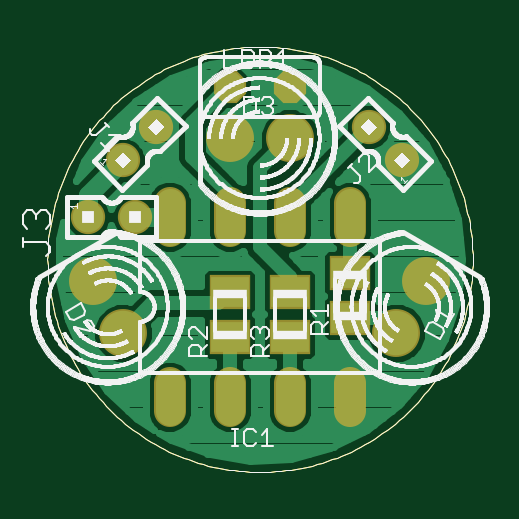
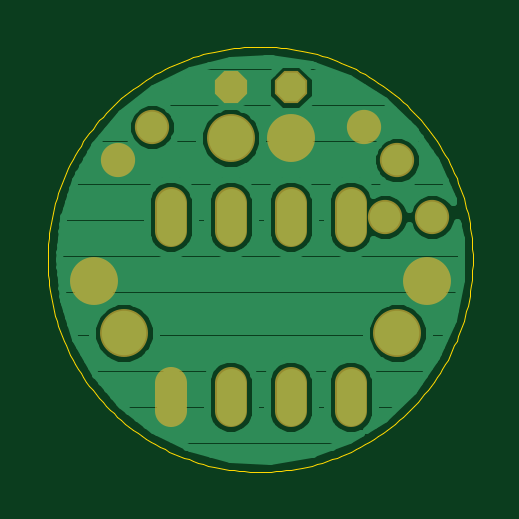
Circuit board: 7 layer files. Board 18.0 x 18.0 mm.
- top_copper: Boje.cmp (16564 bytes)
- outline: Boje.dim (5515 bytes)
- drill: Boje.drd (370 bytes)
- top_silk: Boje.plc (435507 bytes)
- bottom_copper: Boje.sol (14114 bytes)
- top_mask: Boje.stc (976 bytes)
- bottom_mask: Boje.sts (819 bytes)

=== top_copper: Boje.cmp (16564 bytes, source omitted) ===
=== outline: Boje.dim ===
G75*
%MOIN*%
%OFA0B0*%
%FSLAX25Y25*%
%IPPOS*%
%LPD*%
%AMOC8*
5,1,8,0,0,1.08239X$1,22.5*
%
%ADD10C,0.00100*%
D10*
X0100611Y0097881D02*
X0100622Y0098751D01*
X0100654Y0099620D01*
X0100707Y0100488D01*
X0100782Y0101354D01*
X0100877Y0102218D01*
X0100995Y0103080D01*
X0101133Y0103939D01*
X0101292Y0104794D01*
X0101472Y0105644D01*
X0101673Y0106491D01*
X0101895Y0107331D01*
X0102137Y0108167D01*
X0102399Y0108996D01*
X0102682Y0109818D01*
X0102985Y0110633D01*
X0103308Y0111441D01*
X0103651Y0112240D01*
X0104013Y0113031D01*
X0104394Y0113812D01*
X0104795Y0114584D01*
X0105214Y0115346D01*
X0105652Y0116097D01*
X0106108Y0116838D01*
X0106583Y0117567D01*
X0107075Y0118284D01*
X0107584Y0118988D01*
X0108111Y0119681D01*
X0108654Y0120359D01*
X0109214Y0121025D01*
X0109790Y0121676D01*
X0110382Y0122313D01*
X0110989Y0122936D01*
X0111612Y0123543D01*
X0112249Y0124135D01*
X0112900Y0124711D01*
X0113566Y0125271D01*
X0114244Y0125814D01*
X0114937Y0126341D01*
X0115641Y0126850D01*
X0116358Y0127342D01*
X0117087Y0127817D01*
X0117828Y0128273D01*
X0118579Y0128711D01*
X0119341Y0129130D01*
X0120113Y0129531D01*
X0120894Y0129912D01*
X0121685Y0130274D01*
X0122484Y0130617D01*
X0123292Y0130940D01*
X0124107Y0131243D01*
X0124929Y0131526D01*
X0125758Y0131788D01*
X0126594Y0132030D01*
X0127434Y0132252D01*
X0128281Y0132453D01*
X0129131Y0132633D01*
X0129986Y0132792D01*
X0130845Y0132930D01*
X0131707Y0133048D01*
X0132571Y0133143D01*
X0133437Y0133218D01*
X0134305Y0133271D01*
X0135174Y0133303D01*
X0136044Y0133314D01*
X0136914Y0133303D01*
X0137783Y0133271D01*
X0138651Y0133218D01*
X0139517Y0133143D01*
X0140381Y0133048D01*
X0141243Y0132930D01*
X0142102Y0132792D01*
X0142957Y0132633D01*
X0143807Y0132453D01*
X0144654Y0132252D01*
X0145494Y0132030D01*
X0146330Y0131788D01*
X0147159Y0131526D01*
X0147981Y0131243D01*
X0148796Y0130940D01*
X0149604Y0130617D01*
X0150403Y0130274D01*
X0151194Y0129912D01*
X0151975Y0129531D01*
X0152747Y0129130D01*
X0153509Y0128711D01*
X0154260Y0128273D01*
X0155001Y0127817D01*
X0155730Y0127342D01*
X0156447Y0126850D01*
X0157151Y0126341D01*
X0157844Y0125814D01*
X0158522Y0125271D01*
X0159188Y0124711D01*
X0159839Y0124135D01*
X0160476Y0123543D01*
X0161099Y0122936D01*
X0161706Y0122313D01*
X0162298Y0121676D01*
X0162874Y0121025D01*
X0163434Y0120359D01*
X0163977Y0119681D01*
X0164504Y0118988D01*
X0165013Y0118284D01*
X0165505Y0117567D01*
X0165980Y0116838D01*
X0166436Y0116097D01*
X0166874Y0115346D01*
X0167293Y0114584D01*
X0167694Y0113812D01*
X0168075Y0113031D01*
X0168437Y0112240D01*
X0168780Y0111441D01*
X0169103Y0110633D01*
X0169406Y0109818D01*
X0169689Y0108996D01*
X0169951Y0108167D01*
X0170193Y0107331D01*
X0170415Y0106491D01*
X0170616Y0105644D01*
X0170796Y0104794D01*
X0170955Y0103939D01*
X0171093Y0103080D01*
X0171211Y0102218D01*
X0171306Y0101354D01*
X0171381Y0100488D01*
X0171434Y0099620D01*
X0171466Y0098751D01*
X0171477Y0097881D01*
X0171466Y0097011D01*
X0171434Y0096142D01*
X0171381Y0095274D01*
X0171306Y0094408D01*
X0171211Y0093544D01*
X0171093Y0092682D01*
X0170955Y0091823D01*
X0170796Y0090968D01*
X0170616Y0090118D01*
X0170415Y0089271D01*
X0170193Y0088431D01*
X0169951Y0087595D01*
X0169689Y0086766D01*
X0169406Y0085944D01*
X0169103Y0085129D01*
X0168780Y0084321D01*
X0168437Y0083522D01*
X0168075Y0082731D01*
X0167694Y0081950D01*
X0167293Y0081178D01*
X0166874Y0080416D01*
X0166436Y0079665D01*
X0165980Y0078924D01*
X0165505Y0078195D01*
X0165013Y0077478D01*
X0164504Y0076774D01*
X0163977Y0076081D01*
X0163434Y0075403D01*
X0162874Y0074737D01*
X0162298Y0074086D01*
X0161706Y0073449D01*
X0161099Y0072826D01*
X0160476Y0072219D01*
X0159839Y0071627D01*
X0159188Y0071051D01*
X0158522Y0070491D01*
X0157844Y0069948D01*
X0157151Y0069421D01*
X0156447Y0068912D01*
X0155730Y0068420D01*
X0155001Y0067945D01*
X0154260Y0067489D01*
X0153509Y0067051D01*
X0152747Y0066632D01*
X0151975Y0066231D01*
X0151194Y0065850D01*
X0150403Y0065488D01*
X0149604Y0065145D01*
X0148796Y0064822D01*
X0147981Y0064519D01*
X0147159Y0064236D01*
X0146330Y0063974D01*
X0145494Y0063732D01*
X0144654Y0063510D01*
X0143807Y0063309D01*
X0142957Y0063129D01*
X0142102Y0062970D01*
X0141243Y0062832D01*
X0140381Y0062714D01*
X0139517Y0062619D01*
X0138651Y0062544D01*
X0137783Y0062491D01*
X0136914Y0062459D01*
X0136044Y0062448D01*
X0135174Y0062459D01*
X0134305Y0062491D01*
X0133437Y0062544D01*
X0132571Y0062619D01*
X0131707Y0062714D01*
X0130845Y0062832D01*
X0129986Y0062970D01*
X0129131Y0063129D01*
X0128281Y0063309D01*
X0127434Y0063510D01*
X0126594Y0063732D01*
X0125758Y0063974D01*
X0124929Y0064236D01*
X0124107Y0064519D01*
X0123292Y0064822D01*
X0122484Y0065145D01*
X0121685Y0065488D01*
X0120894Y0065850D01*
X0120113Y0066231D01*
X0119341Y0066632D01*
X0118579Y0067051D01*
X0117828Y0067489D01*
X0117087Y0067945D01*
X0116358Y0068420D01*
X0115641Y0068912D01*
X0114937Y0069421D01*
X0114244Y0069948D01*
X0113566Y0070491D01*
X0112900Y0071051D01*
X0112249Y0071627D01*
X0111612Y0072219D01*
X0110989Y0072826D01*
X0110382Y0073449D01*
X0109790Y0074086D01*
X0109214Y0074737D01*
X0108654Y0075403D01*
X0108111Y0076081D01*
X0107584Y0076774D01*
X0107075Y0077478D01*
X0106583Y0078195D01*
X0106108Y0078924D01*
X0105652Y0079665D01*
X0105214Y0080416D01*
X0104795Y0081178D01*
X0104394Y0081950D01*
X0104013Y0082731D01*
X0103651Y0083522D01*
X0103308Y0084321D01*
X0102985Y0085129D01*
X0102682Y0085944D01*
X0102399Y0086766D01*
X0102137Y0087595D01*
X0101895Y0088431D01*
X0101673Y0089271D01*
X0101472Y0090118D01*
X0101292Y0090968D01*
X0101133Y0091823D01*
X0100995Y0092682D01*
X0100877Y0093544D01*
X0100782Y0094408D01*
X0100707Y0095274D01*
X0100654Y0096142D01*
X0100622Y0097011D01*
X0100611Y0097881D01*
M02*

=== drill: Boje.drd ===
%
M48
M72
T01C0.03200
T02C0.03543
%
T01
X120969Y74956
X130969Y74956
X140969Y74956
X150969Y74956
X158782Y85626
X163782Y94286
X150969Y104956
X140969Y104956
X130969Y104956
X120969Y104956
X108157Y94286
X113157Y85626
X130969Y118081
X140969Y118081
X140969Y126519
X130969Y126519
T02
X118753Y119927
X113185Y114360
X115219Y104956
X107345Y104956
X154123Y119927
X159691Y114360
M30

=== top_silk: Boje.plc (435507 bytes, source omitted) ===
=== bottom_copper: Boje.sol (14114 bytes, source omitted) ===
=== top_mask: Boje.stc ===
G75*
%MOIN*%
%OFA0B0*%
%FSLAX25Y25*%
%IPPOS*%
%LPD*%
%AMOC8*
5,1,8,0,0,1.08239X$1,22.5*
%
%ADD10C,0.05365*%
%ADD11C,0.07991*%
%ADD12R,0.06890X0.05709*%
%ADD13OC8,0.05365*%
%ADD14C,0.05709*%
D10*
X0120969Y0072569D02*
X0120969Y0077344D01*
X0130969Y0077344D02*
X0130969Y0072569D01*
X0140969Y0072569D02*
X0140969Y0077344D01*
X0150969Y0077344D02*
X0150969Y0072569D01*
X0150969Y0102569D02*
X0150969Y0107344D01*
X0140969Y0107344D02*
X0140969Y0102569D01*
X0130969Y0102569D02*
X0130969Y0107344D01*
X0120969Y0107344D02*
X0120969Y0102569D01*
D11*
X0108157Y0094286D03*
X0113157Y0085626D03*
X0158782Y0085626D03*
X0163782Y0094286D03*
X0140969Y0118081D03*
X0130969Y0118081D03*
D12*
X0150969Y0095571D03*
X0140969Y0092446D03*
X0130969Y0092446D03*
X0130969Y0084966D03*
X0140969Y0084966D03*
X0150969Y0088091D03*
D13*
X0140969Y0126519D03*
X0130969Y0126519D03*
D14*
X0118753Y0119927D03*
X0113185Y0114360D03*
X0115219Y0104956D03*
X0107345Y0104956D03*
X0154123Y0119927D03*
X0159691Y0114360D03*
M02*

=== bottom_mask: Boje.sts ===
G75*
%MOIN*%
%OFA0B0*%
%FSLAX25Y25*%
%IPPOS*%
%LPD*%
%AMOC8*
5,1,8,0,0,1.08239X$1,22.5*
%
%ADD10C,0.05365*%
%ADD11C,0.07991*%
%ADD12OC8,0.05365*%
%ADD13C,0.05709*%
D10*
X0120969Y0072569D02*
X0120969Y0077344D01*
X0130969Y0077344D02*
X0130969Y0072569D01*
X0140969Y0072569D02*
X0140969Y0077344D01*
X0150969Y0077344D02*
X0150969Y0072569D01*
X0150969Y0102569D02*
X0150969Y0107344D01*
X0140969Y0107344D02*
X0140969Y0102569D01*
X0130969Y0102569D02*
X0130969Y0107344D01*
X0120969Y0107344D02*
X0120969Y0102569D01*
D11*
X0108157Y0094286D03*
X0113157Y0085626D03*
X0158782Y0085626D03*
X0163782Y0094286D03*
X0140969Y0118081D03*
X0130969Y0118081D03*
D12*
X0130969Y0126519D03*
X0140969Y0126519D03*
D13*
X0154123Y0119927D03*
X0159691Y0114360D03*
X0118753Y0119927D03*
X0113185Y0114360D03*
X0115219Y0104956D03*
X0107345Y0104956D03*
M02*
